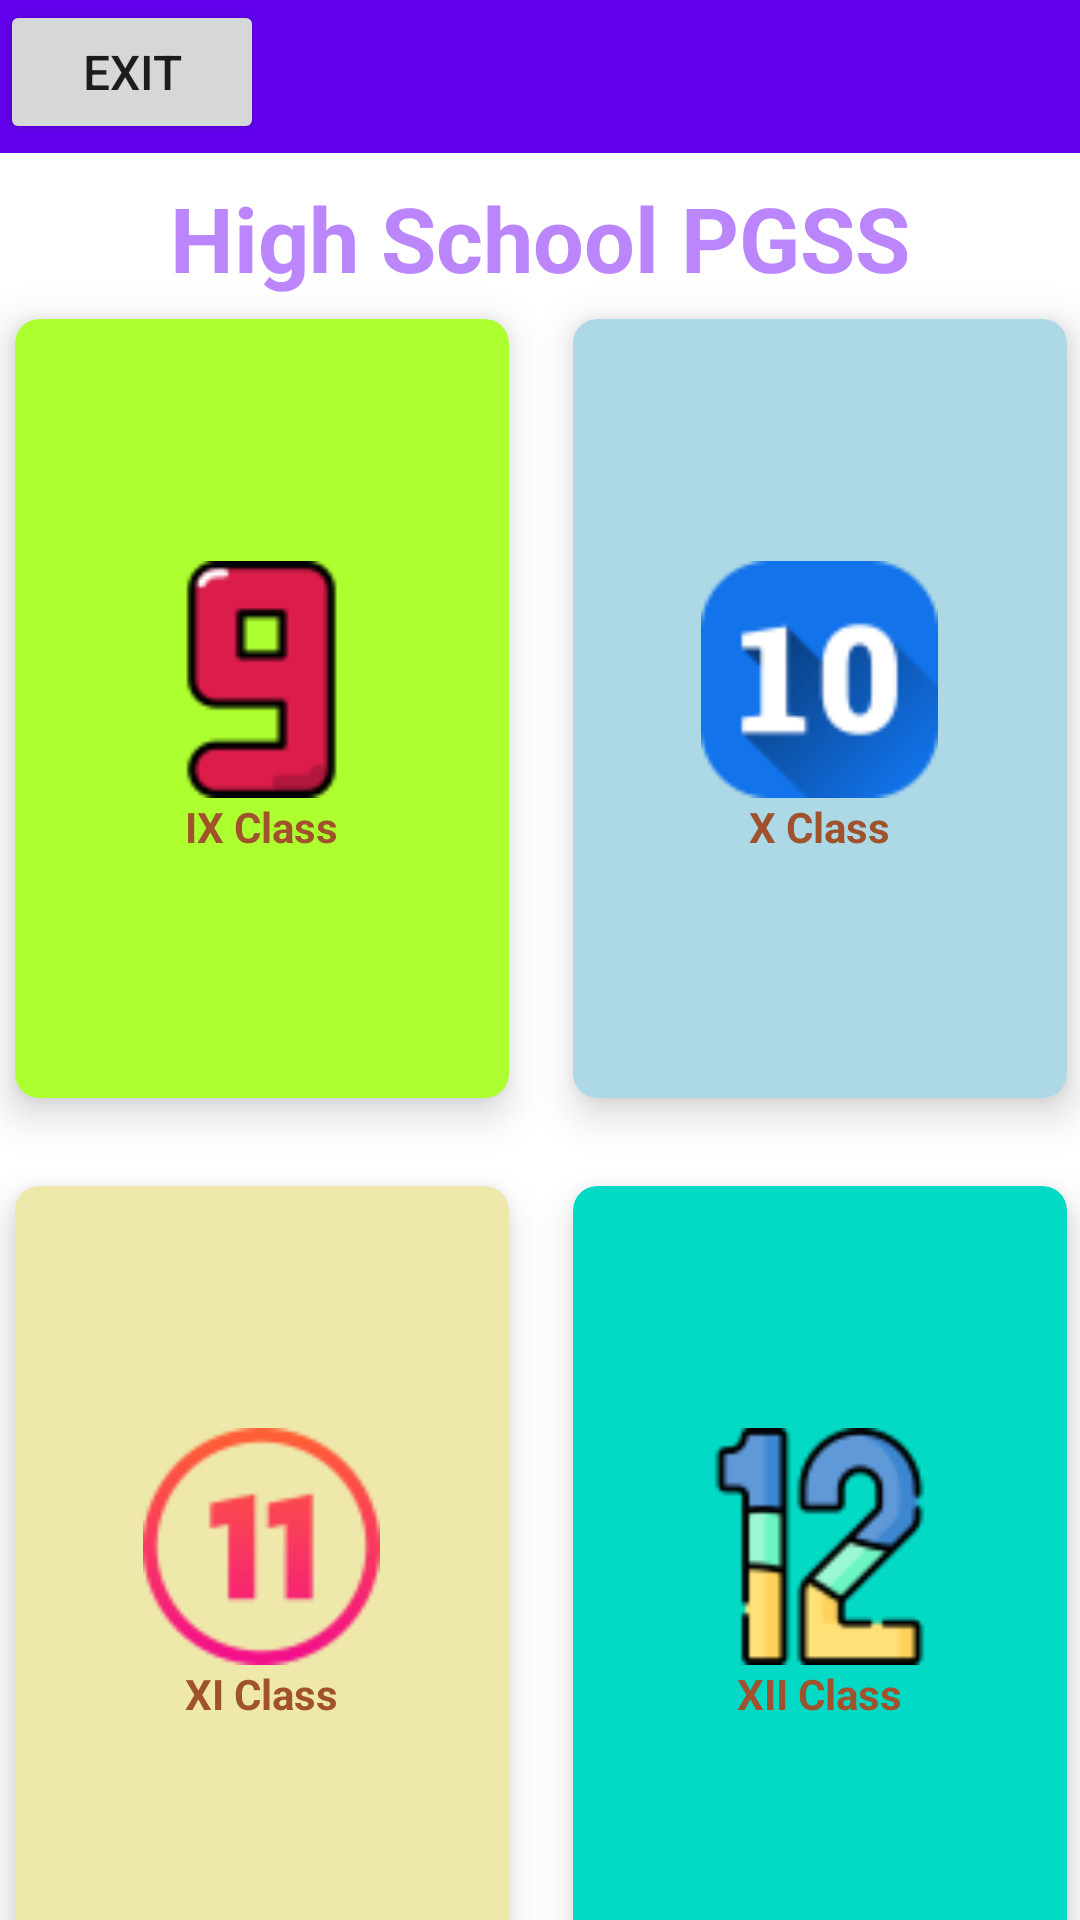

Here is an Android app screen rendered from its layout file. Give the layout XML and the strings, colors and styles it references.
<!-- AndroidManifest.xml: application theme Theme.Schoolmanagement -->
<!-- res/layout/activity_classes.xml -->
<?xml version="1.0" encoding="utf-8"?>
<androidx.constraintlayout.widget.ConstraintLayout xmlns:android="http://schemas.android.com/apk/res/android"
    xmlns:app="http://schemas.android.com/apk/res-auto"
    xmlns:tools="http://schemas.android.com/tools"
    android:layout_width="match_parent"
    android:layout_height="match_parent"
    tools:context=".MainActivity">

    <androidx.appcompat.widget.Toolbar
        android:id="@+id/toolbar"
        android:layout_width="match_parent"
        android:layout_height="51dp"
        android:background="?attr/colorPrimary"
        app:layout_constraintStart_toStartOf="parent"
        app:layout_constraintTop_toTopOf="parent" />

    <Button
        android:id="@+id/btnExit"
        android:layout_width="wrap_content"
        android:layout_height="wrap_content"
        android:text="EXIT"
        android:textSize="16sp"
        app:layout_constraintStart_toStartOf="parent"
        app:layout_constraintTop_toTopOf="parent" />

    <TextView
        android:id="@+id/titleHome"
        android:layout_width="wrap_content"
        android:layout_height="wrap_content"
        android:layout_marginTop="8dp"
        android:text="High School PGSS"
        android:textColor="@color/purple_200"
        android:textSize="30sp"
        android:textStyle="bold"
        app:layout_constraintEnd_toEndOf="parent"
        app:layout_constraintStart_toStartOf="parent"
        app:layout_constraintTop_toBottomOf="@+id/toolbar" />

    <GridLayout
        android:layout_width="372dp"
        android:layout_height="578dp"
        android:layout_below="@+id/titleHome"
        android:layout_margin="20dp"
        android:columnCount="2"
        android:rowCount="2"
        app:layout_constraintBottom_toBottomOf="parent"
        app:layout_constraintEnd_toEndOf="parent"
        app:layout_constraintStart_toStartOf="parent"
        app:layout_constraintTop_toBottomOf="@+id/titleHome"
        app:layout_constraintVertical_bias="0.36" >

        <androidx.cardview.widget.CardView
            android:id="@+id/nine"
            android:layout_width="wrap_content"
            android:layout_height="wrap_content"
            android:layout_row="0"
            android:layout_column="0"
            android:layout_rowWeight="1"
            android:layout_columnWeight="1"
            android:layout_gravity="fill"
            app:cardBackgroundColor="@color/GreenYellow"
            app:cardCornerRadius="8dp"
            app:cardElevation="8dp"
            app:cardUseCompatPadding="true"
            >

            <LinearLayout
                android:layout_width="93dp"
                android:layout_height="118dp"
                android:layout_gravity="center_vertical|center_horizontal"
                android:gravity="center"
                android:orientation="vertical">

                <ImageView
                    android:layout_width="93dp"
                    android:layout_height="79dp"
                    android:src="@drawable/nine"


                    />

                <TextView
                    android:layout_width="wrap_content"
                    android:layout_height="wrap_content"
                    android:text="IX Class"
                    android:textAlignment="center"
                    android:textColor="@color/Sienna"
                    android:textStyle="bold"/>
            </LinearLayout>

        </androidx.cardview.widget.CardView>
        <androidx.cardview.widget.CardView
            android:id="@+id/ten"
            android:layout_width="wrap_content"
            android:layout_height="wrap_content"
            android:layout_row="0"
            android:layout_column="1"
            android:layout_rowWeight="1"
            android:layout_columnWeight="1"
            android:layout_gravity="fill"
            app:cardBackgroundColor="@color/LightBlue"
            app:cardCornerRadius="8dp"
            app:cardElevation="8dp"
            app:cardUseCompatPadding="true"
            >

            <LinearLayout
                android:layout_width="93dp"
                android:layout_height="118dp"
                android:layout_gravity="center_vertical|center_horizontal"
                android:gravity="center"
                android:orientation="vertical">

                <ImageView
                    android:layout_width="93dp"
                    android:layout_height="79dp"
                    android:src="@drawable/ten"

                    />

                <TextView
                    android:layout_width="wrap_content"
                    android:layout_height="wrap_content"
                    android:text="X Class"
                    android:textAlignment="center"
                    android:textColor="@color/Sienna"
                    android:textStyle="bold"/>
            </LinearLayout>

        </androidx.cardview.widget.CardView>
        <androidx.cardview.widget.CardView
            android:id="@+id/eleven"
            android:layout_width="wrap_content"
            android:layout_height="wrap_content"
            android:layout_row="1"
            android:layout_column="0"
            android:layout_rowWeight="1"
            android:layout_columnWeight="1"
            android:layout_gravity="fill"
            app:cardBackgroundColor="@color/PaleGoldenrod"
            app:cardCornerRadius="8dp"
            app:cardElevation="8dp"
            app:cardUseCompatPadding="true"
            >

            <LinearLayout
                android:layout_width="93dp"
                android:layout_height="118dp"
                android:layout_gravity="center_vertical|center_horizontal"
                android:gravity="center"
                android:orientation="vertical">

                <ImageView
                    android:layout_width="93dp"
                    android:layout_height="79dp"
                    android:src="@drawable/eleven"

                    />

                <TextView
                    android:layout_width="wrap_content"
                    android:layout_height="wrap_content"
                    android:text="XI Class"
                    android:textAlignment="center"
                    android:textColor="@color/Sienna"
                    android:textStyle="bold"/>
            </LinearLayout>

        </androidx.cardview.widget.CardView>
        <androidx.cardview.widget.CardView
            android:id="@+id/twelve"
            android:layout_width="wrap_content"
            android:layout_height="wrap_content"
            android:layout_row="1"
            android:layout_column="1"
            android:layout_rowWeight="1"
            android:layout_columnWeight="1"
            android:layout_gravity="fill"
            app:cardBackgroundColor="@color/teal_200"
            app:cardCornerRadius="8dp"
            app:cardElevation="8dp"
            app:cardUseCompatPadding="true"
            >

            <LinearLayout
                android:layout_width="93dp"
                android:layout_height="118dp"
                android:layout_gravity="center_vertical|center_horizontal"
                android:gravity="center"
                android:orientation="vertical">

                <ImageView
                    android:layout_width="93dp"
                    android:layout_height="79dp"
                    android:src="@drawable/twelve"

                    />

                <TextView
                    android:layout_width="wrap_content"
                    android:layout_height="wrap_content"
                    android:text="XII Class"
                    android:textAlignment="center"
                    android:textColor="@color/Sienna"
                    android:textStyle="bold"/>
            </LinearLayout>

        </androidx.cardview.widget.CardView>




    </GridLayout>

</androidx.constraintlayout.widget.ConstraintLayout>
<!-- resources referenced by this layout -->
<resources>
  <color name="GreenYellow">#ADFF2F</color>
  <color name="LightBlue">#ADD8E6</color>
  <color name="PaleGoldenrod">#EEE8AA</color>
  <color name="Sienna">#A0522D</color>
  <color name="purple_200">#FFBB86FC</color>
  <color name="teal_200">#FF03DAC5</color>
  <!-- drawable eleven: png bitmap (drawable, 3381 bytes) -->
  <!-- drawable nine: png bitmap (drawable, 1371 bytes) -->
  <!-- drawable ten: png bitmap (drawable, 2843 bytes) -->
  <!-- drawable twelve: png bitmap (drawable, 2937 bytes) -->
  <style name="Theme.Schoolmanagement" parent="Theme.MaterialComponents.DayNight.NoActionBar">
          
          <item name="colorPrimary">@color/purple_500</item>
          <item name="colorPrimaryVariant">@color/purple_700</item>
          <item name="colorOnPrimary">@color/white</item>
          
          <item name="colorSecondary">@color/teal_200</item>
          <item name="colorSecondaryVariant">@color/teal_700</item>
          <item name="colorOnSecondary">@color/black</item>
          
          <item name="android:statusBarColor">?attr/colorPrimaryVariant</item>
          
      </style>
  <color name="purple_500">#FF6200EE</color>
  <color name="purple_700">#FF3700B3</color>
  <color name="white">#FFFFFFFF</color>
  <color name="teal_700">#FF018786</color>
  <color name="black">#FF000000</color>
</resources>
